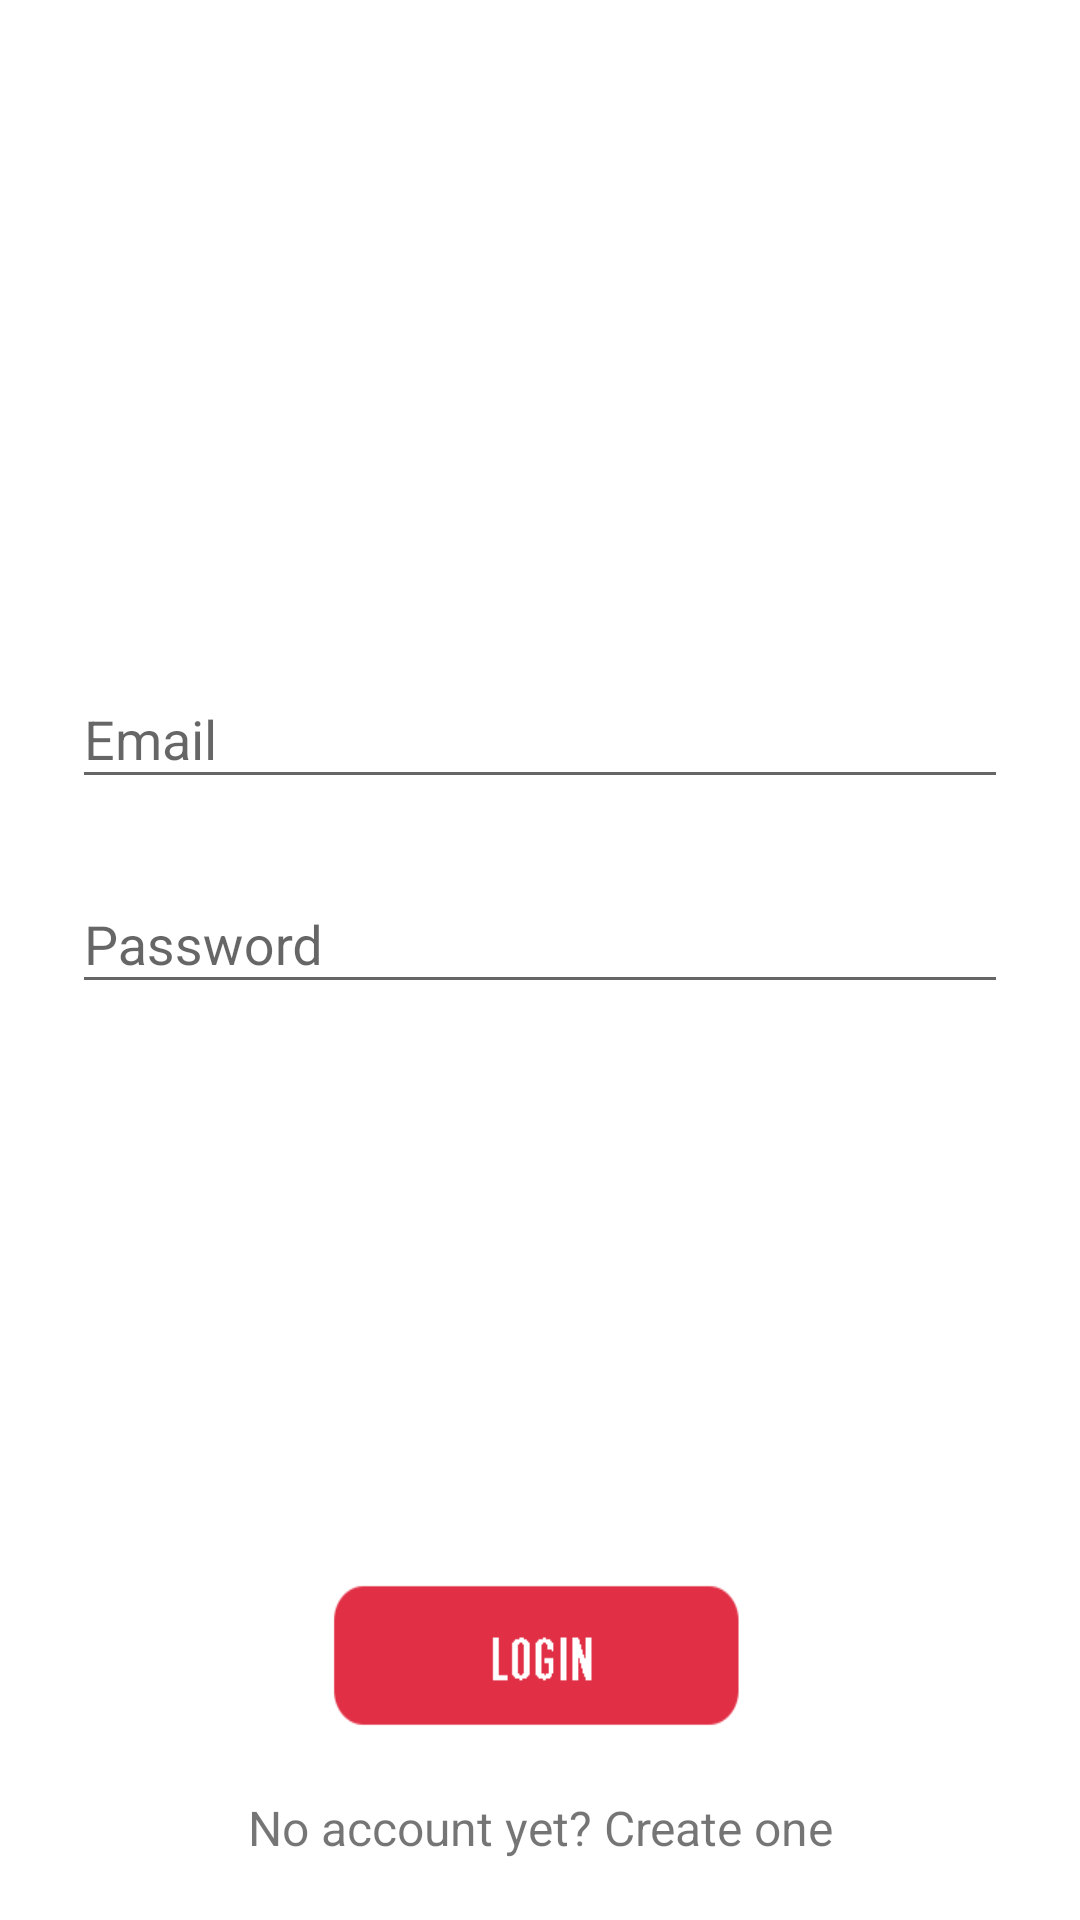

The Android layout XML behind this screen, and the referenced resources:
<!-- AndroidManifest.xml: activity theme LogoBackground -->
<!-- res/layout/activity_login.xml -->
<?xml version="1.0" encoding="utf-8"?>
<RelativeLayout xmlns:android="http://schemas.android.com/apk/res/android"
    android:layout_width="fill_parent"
    android:layout_height="fill_parent"
    android:fitsSystemWindows="true">

    <LinearLayout
        android:layout_width="match_parent"
        android:layout_height="wrap_content"
        android:gravity="bottom"
        android:orientation="vertical"
        android:paddingLeft="24dp"
        android:paddingRight="24dp"
        android:paddingTop="56dp">


        
        <Space
            android:layout_width="match_parent"
            android:layout_height="150dp" />

        <android.support.design.widget.TextInputLayout
            android:layout_width="match_parent"
            android:layout_height="wrap_content"
            android:layout_marginBottom="8dp"
            android:layout_marginTop="8dp">

            <EditText
                android:id="@+id/input_email"
                android:layout_width="match_parent"
                android:layout_height="wrap_content"
                android:hint="Email"
                android:inputType="textEmailAddress"
                android:textColorLink="@android:color/holo_red_dark" />
        </android.support.design.widget.TextInputLayout>

        
        <android.support.design.widget.TextInputLayout
            android:layout_width="match_parent"
            android:layout_height="wrap_content"
            android:layout_marginBottom="8dp"
            android:layout_marginTop="8dp">

            <EditText
                android:id="@+id/input_password"
                android:layout_width="match_parent"
                android:layout_height="wrap_content"
                android:hint="Password"
                android:inputType="textPassword"
                android:shadowColor="@android:color/holo_red_dark"
                android:textColorHighlight="@android:color/holo_red_dark"
                android:textColorLink="@android:color/holo_red_dark" />

        </android.support.design.widget.TextInputLayout>

    </LinearLayout>

    <android.support.v7.widget.AppCompatButton
        android:id="@+id/btn_login"
        android:layout_width="150dp"
        android:layout_height="65dp"
        android:layout_above="@+id/link_signup"
        android:layout_centerHorizontal="true"
        android:layout_marginBottom="16dp"
        android:background="@drawable/login"
        android:padding="12dp" />

    <TextView
        android:id="@+id/link_signup"
        android:layout_width="match_parent"
        android:layout_height="wrap_content"
        android:layout_alignParentBottom="true"
        android:layout_alignParentStart="true"
        android:layout_marginBottom="20dp"
        android:gravity="center"
        android:text="No account yet? Create one"
        android:textSize="16dip" />

</RelativeLayout>
<!-- resources referenced by this layout -->
<resources>
  <!-- drawable login: png bitmap (drawable, 19189 bytes) -->
  <style name="LogoBackground" parent="AppTheme">
          <item name="android:windowBackground">@drawable/logo_background</item>
      </style>
  <style name="AppTheme" parent="Theme.AppCompat.Light.DarkActionBar">
          
      </style>
</resources>
